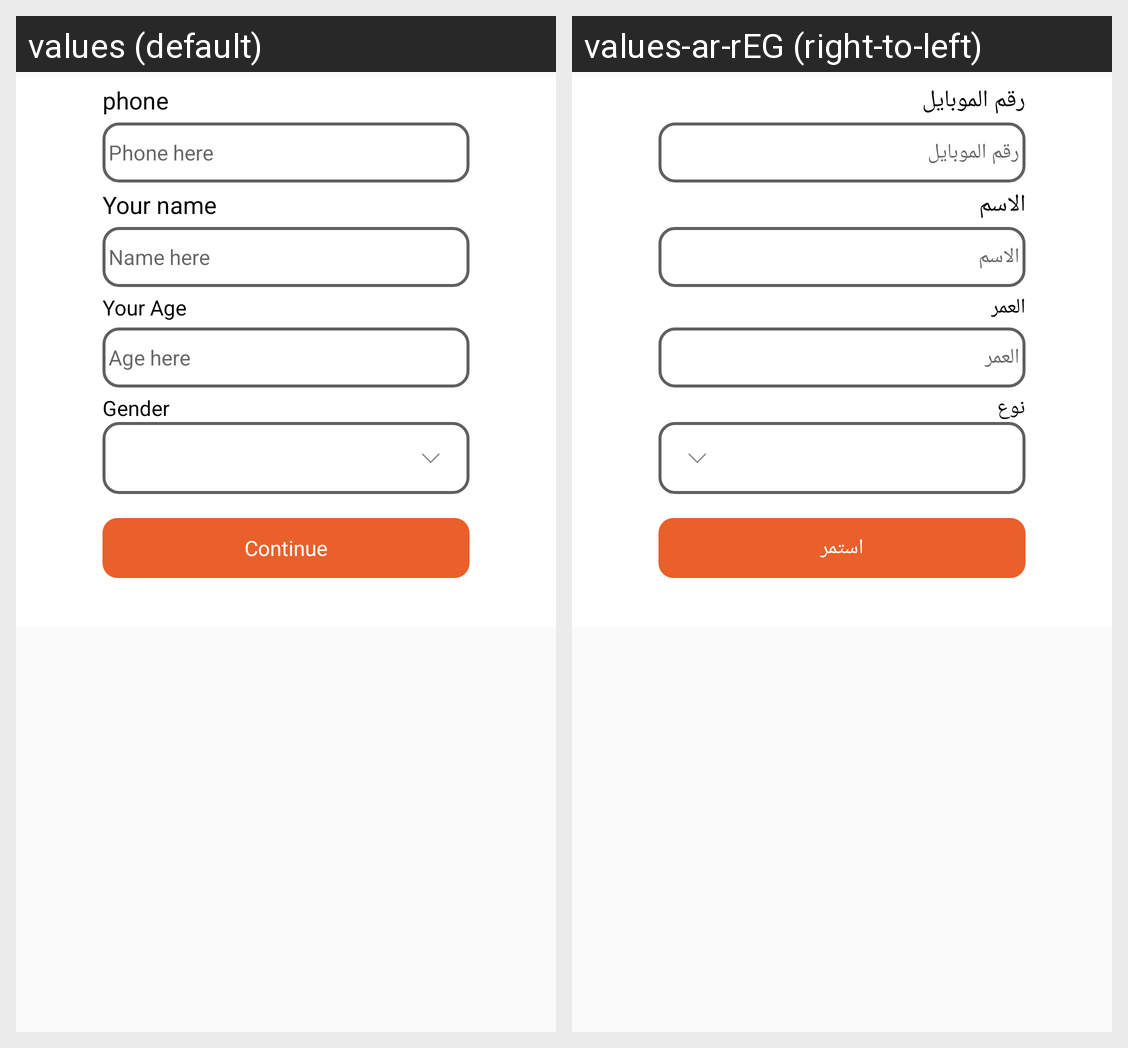

The same Android screen rendered under two of its app's locales, left to right. List the strings drawn on it with the default value and each locale's translation.
Android screen res/layout/fragment_user_info.xml rendered under 2 locales, left to right: values (default), values-ar-rEG (right-to-left). Device: Nexus 5 (rendered at 1080×1920; each locale shown at half size, 540×960, under a caption strip naming it); theme AppTheme.
Strings drawn on this screen, with the default value and each locale's value (text and hints the layout hard-codes, and strings that could not be matched under every locale, appear in the picture but are not listed):

your_name
  values: Your name
  values-ar-rEG: الاسم

name_here
  values: Name here
  values-ar-rEG: الاسم

your_age
  values: Your Age
  values-ar-rEG: العمر

gender
  values: Gender
  values-ar-rEG: نوع

age_here
  values: Age here
  values-ar-rEG: العمر

continuego
  values: Continue
  values-ar-rEG: استمر

phone
  values: phone
  values-ar-rEG: رقم الموبايل

phone_here
  values: Phone here
  values-ar-rEG: رقم الموبايل
